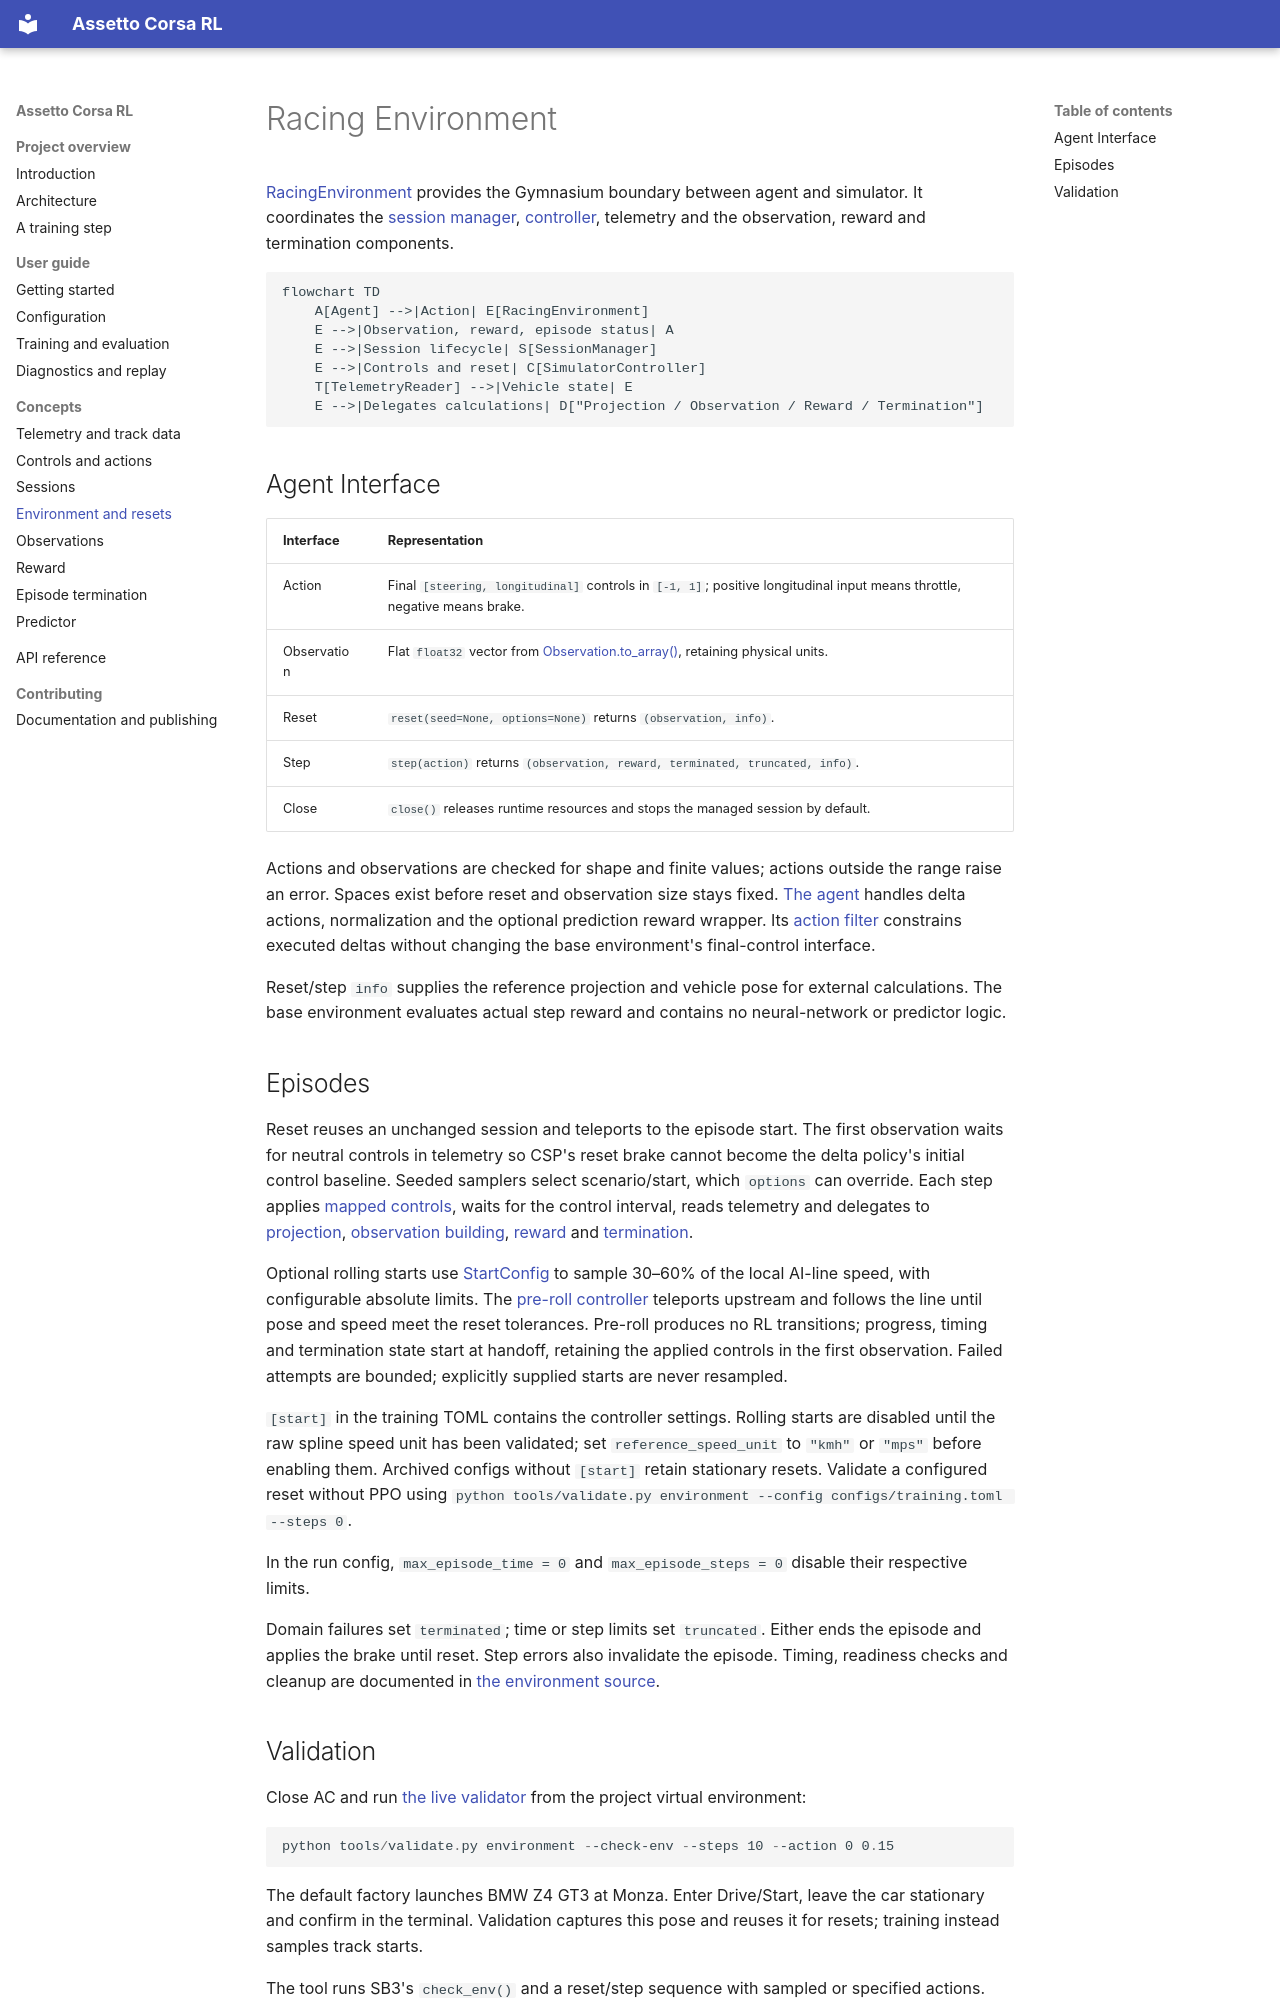

repository: wwlarsww/Assetto_Corsa_RL_Drivermodel · page: racing_environment.html · generator: mkdocs

# Racing Environment

[RacingEnvironment](../src/assetto_corsa_ai/RacingEnvironment.py) provides the
Gymnasium boundary between agent and simulator. It coordinates the
[session manager](session_manager.md), [controller](control.md), telemetry and
the observation, reward and termination components.

```mermaid
flowchart TD
    A[Agent] -->|Action| E[RacingEnvironment]
    E -->|Observation, reward, episode status| A
    E -->|Session lifecycle| S[SessionManager]
    E -->|Controls and reset| C[SimulatorController]
    T[TelemetryReader] -->|Vehicle state| E
    E -->|Delegates calculations| D["Projection / Observation / Reward / Termination"]
```

## Agent Interface

| Interface | Representation |
| --- | --- |
| Action | Final `[steering, longitudinal]` controls in `[-1, 1]`; positive longitudinal input means throttle, negative means brake. |
| Observation | Flat `float32` vector from [Observation.to_array()](../src/assetto_corsa_ai/observation.py), retaining physical units. |
| Reset | `reset(seed=None, options=None)` returns `(observation, info)`. |
| Step | `step(action)` returns `(observation, reward, terminated, truncated, info)`. |
| Close | `close()` releases runtime resources and stops the managed session by default. |

Actions and observations are checked for shape and finite values; actions
outside the range raise an error. Spaces exist before reset and observation
size stays fixed. [The agent](../src/assetto_corsa_ai/agent.py) handles delta
actions, normalization and the optional prediction reward wrapper.
Its [action filter](../src/assetto_corsa_ai/action_wrapper.py) constrains executed
deltas without changing the base environment's final-control interface.

Reset/step `info` supplies the reference projection and vehicle pose for
external calculations. The base environment evaluates actual step reward
and contains no neural-network or predictor logic.

## Episodes

Reset reuses an unchanged session and teleports to the episode start.
The first observation waits for neutral controls in telemetry so CSP's
reset brake cannot become the delta policy's initial control baseline.
Seeded samplers select scenario/start, which `options` can override.
Each step applies [mapped controls](../src/assetto_corsa_ai/action.py), waits
for the control interval, reads telemetry and delegates to
[projection](../src/assetto_corsa_ai/track_projection.py),
[observation building](../src/assetto_corsa_ai/observation_builder.py),
[reward](reward.md) and [termination](termination.md).

Optional rolling starts use [StartConfig](../src/assetto_corsa_ai/episode_start.py)
to sample 30–60% of the local AI-line speed, with configurable absolute limits.
The [pre-roll controller](../src/assetto_corsa_ai/reset_preroll.py) teleports
upstream and follows the line until pose and speed meet the reset tolerances.
Pre-roll produces no RL transitions; progress, timing and termination state
start at handoff, retaining the applied controls in the first observation.
Failed attempts are bounded; explicitly supplied starts are never resampled.

`[start]` in the training TOML contains the controller settings. Rolling starts
are disabled until the raw spline speed unit has been validated; set
`reference_speed_unit` to `"kmh"` or `"mps"` before enabling them. Archived
configs without `[start]` retain stationary resets. Validate a configured reset
without PPO using `python tools/validate.py environment --config configs/training.toml --steps 0`.

In the run config, `max_episode_time = 0` and `max_episode_steps = 0`
disable their respective limits.

Domain failures set `terminated`; time or step limits set `truncated`.
Either ends the episode and applies the brake until reset. Step errors also
invalidate the episode. Timing, readiness checks and cleanup are documented
in [the environment source](../src/assetto_corsa_ai/RacingEnvironment.py).
